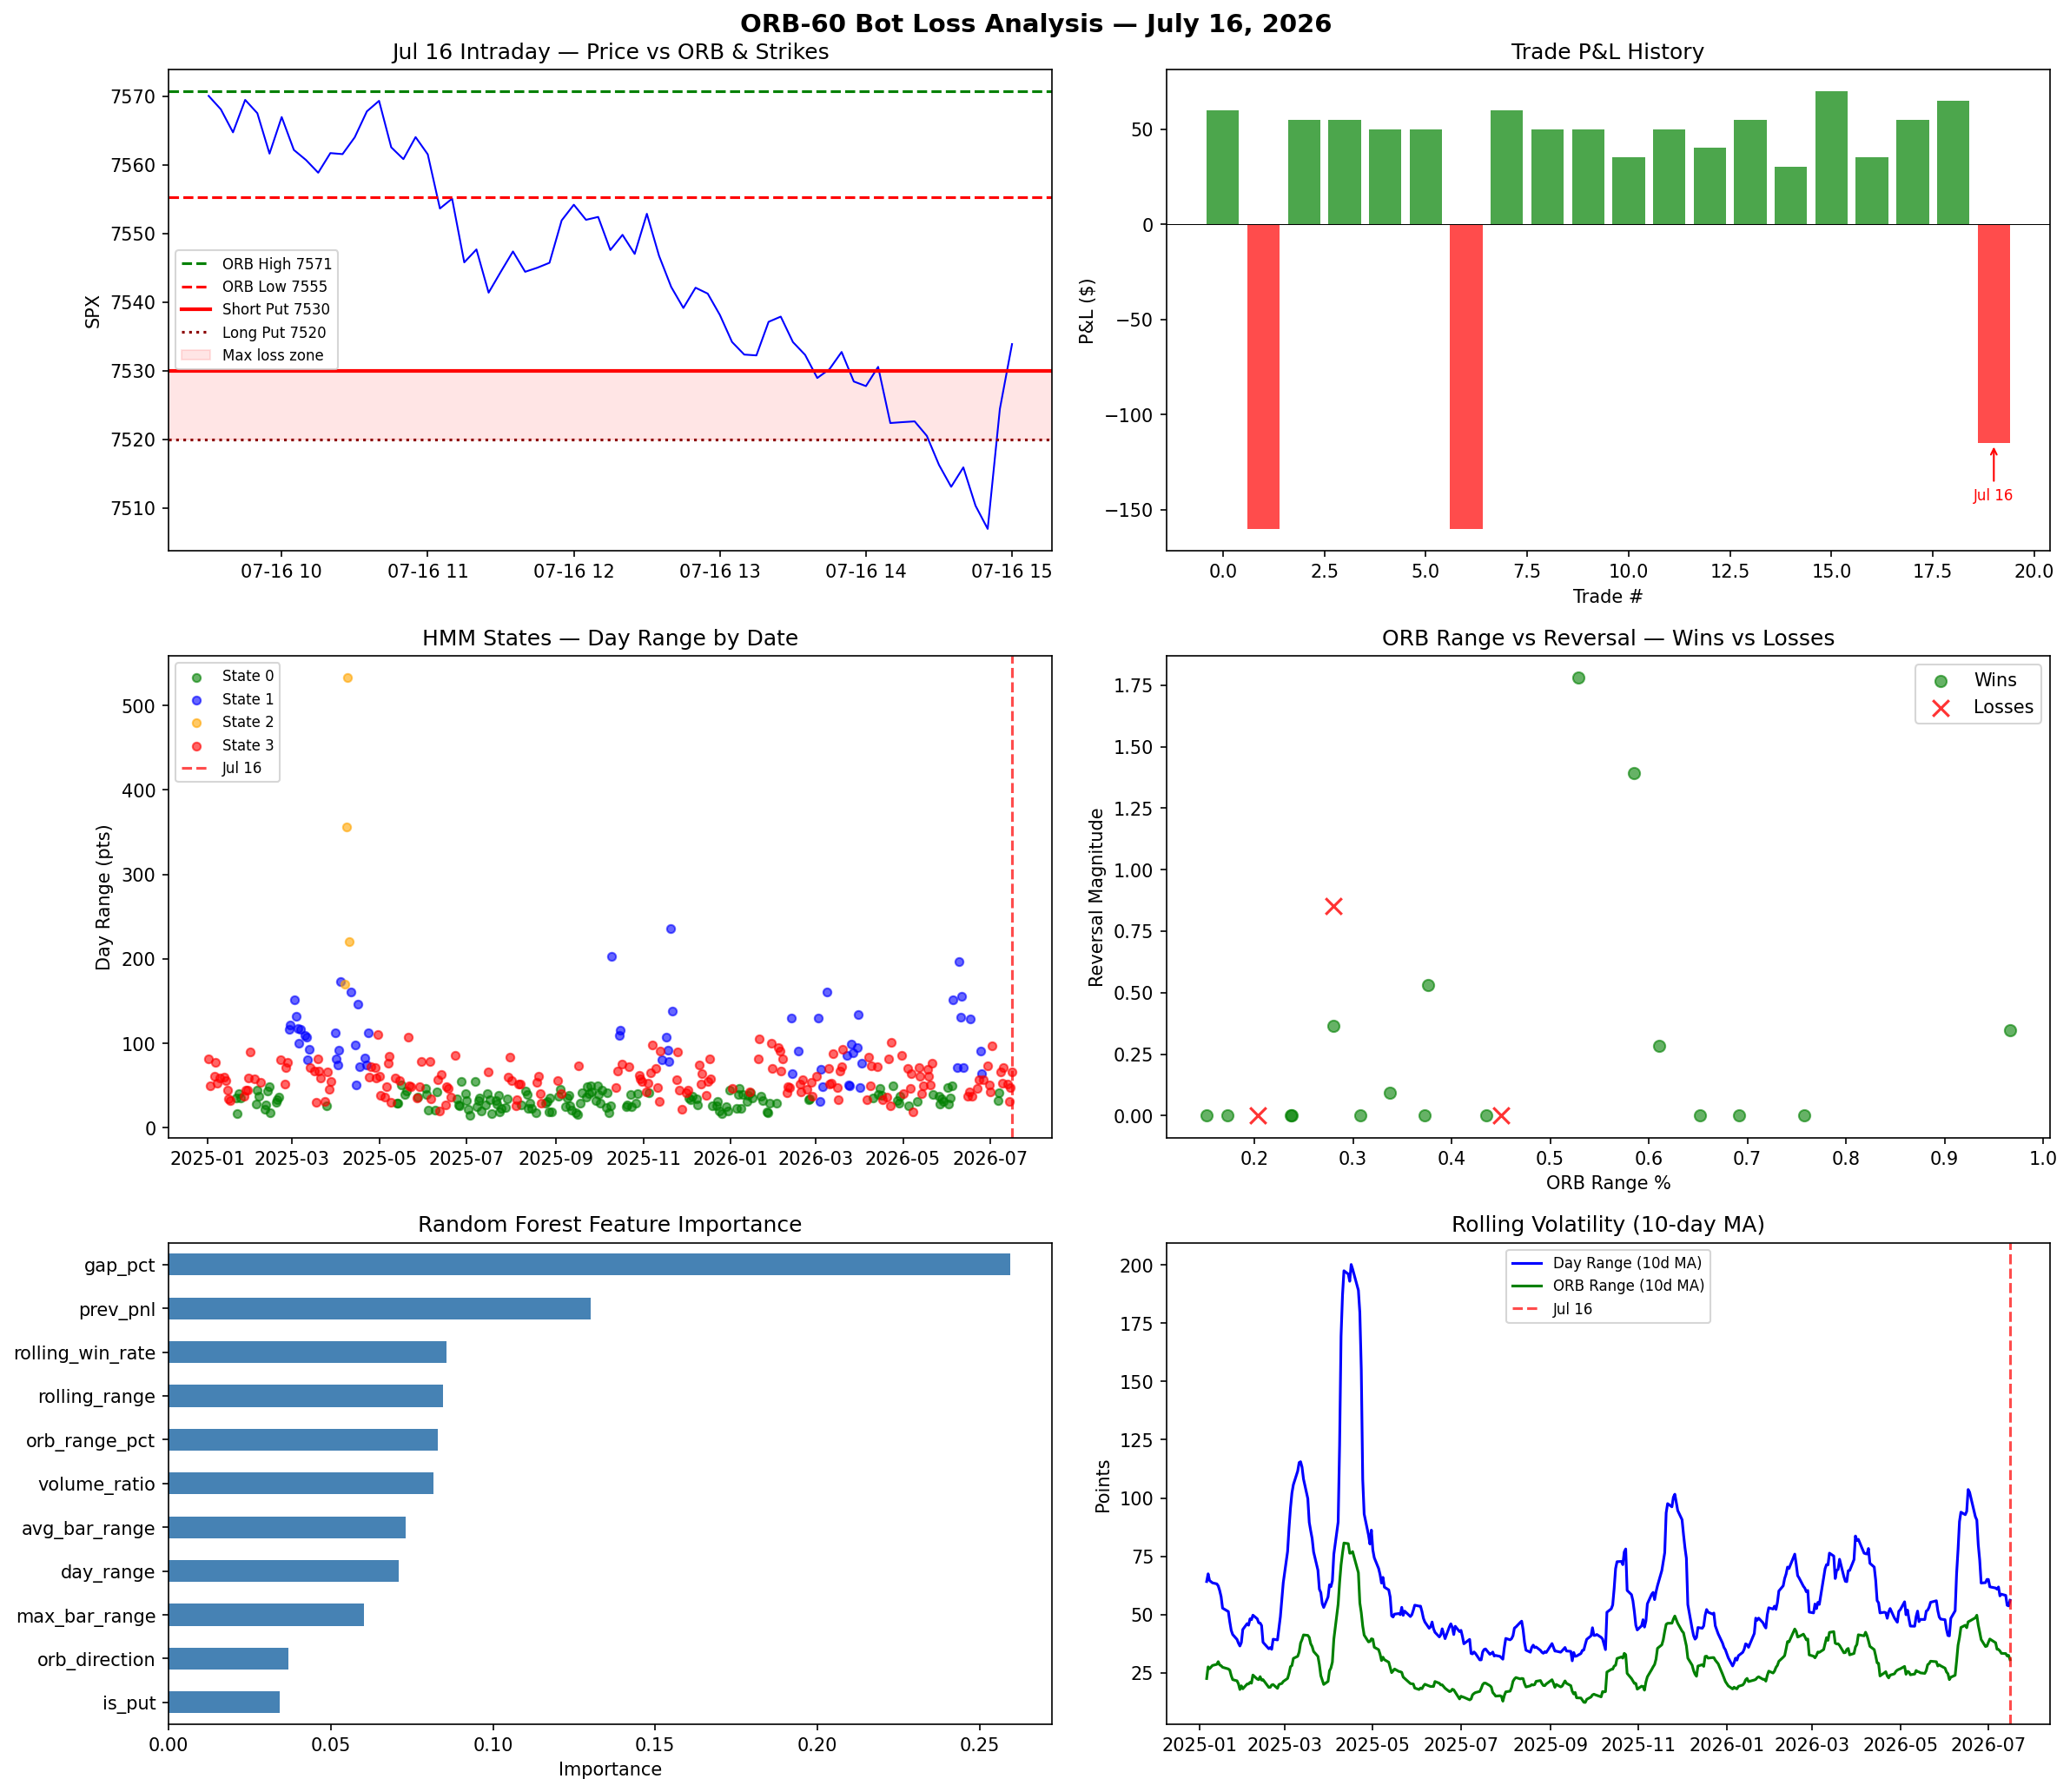

Recreate this plot in Python.
"""
ORB-60 Bot Loss Analysis — 2026-07-16
======================================
Analyses why the ORB-60 put spread lost on July 16 and identifies regime
changes using HMM, feature importance (Random Forest), and market structure metrics.

Requires: pandas, numpy, scikit-learn, hmmlearn, matplotlib
"""

import pandas as pd
import numpy as np
from datetime import datetime, time
from hmmlearn.hmm import GaussianHMM
from sklearn.ensemble import RandomForestClassifier, GradientBoostingClassifier
from sklearn.preprocessing import StandardScaler
from sklearn.model_selection import cross_val_score
import matplotlib.pyplot as plt
import matplotlib.dates as mdates
from matplotlib.patches import Rectangle
import warnings
warnings.filterwarnings('ignore')

# =============================================================================
# 1. LOAD DATA
# =============================================================================
print("=" * 70)
print("ORB-60 BOT LOSS ANALYSIS")
print("=" * 70)

BASE = r"G:\My Drive\Colab Notebooks\optionalpha-monitor"

# SPX 5-min bars
spx = pd.read_csv(f"{BASE}/spx-5min.csv")
spx['datetime'] = pd.to_datetime(spx['Date'] + ' ' + spx['Time'], format='%m/%d/%Y %H:%M')
spx = spx.sort_values('datetime').reset_index(drop=True)
spx['date'] = spx['datetime'].dt.date

# Trade log
trades = pd.read_csv(f"{BASE}/BOTA2AaSt8al2517792805884117611-20260717-a1a8d8.csv")
trades['openDate'] = pd.to_datetime(trades['openDate'])
trades['closeDate'] = pd.to_datetime(trades['closeDate'])
trades['trade_date'] = trades['openDate'].dt.date
trades['pnl'] = trades['pnl'].astype(float)

print(f"\nSPX data: {spx['date'].min()} to {spx['date'].max()} ({len(spx)} bars)")
print(f"Trades: {len(trades)} total, {trades[trades['pnl']>0].shape[0]} wins, {trades[trades['pnl']<0].shape[0]} losses")
print(f"Win rate: {trades[trades['pnl']>0].shape[0]/len(trades)*100:.1f}%")
print(f"Total P&L: ${trades['pnl'].sum():.0f}")

# =============================================================================
# 2. COMPUTE DAILY FEATURES (Opening Range, Volatility, Momentum)
# =============================================================================
print("\n" + "=" * 70)
print("COMPUTING DAILY MARKET FEATURES")
print("=" * 70)

# RTH = 09:30 to 16:00 ET (data uses 08:30-15:00 CT based on timestamps)
# The data appears to use ET based on the 08:35 start (pre-market) and trade times

def compute_daily_features(spx_df):
    """Compute per-day features from 5-min SPX bars."""
    features = []
    
    for date, day_data in spx_df.groupby('date'):
        day_data = day_data.sort_values('datetime')
        
        # Opening range (first 60 min of RTH: 09:30-10:30 ET)
        # Based on trade open times like 10:35-10:40, the ORB window is 9:30-10:30
        rth_start = day_data[day_data['datetime'].dt.time >= time(9, 30)]
        if len(rth_start) == 0:
            continue
            
        orb_bars = rth_start[rth_start['datetime'].dt.time < time(10, 30)]
        if len(orb_bars) == 0:
            continue
            
        orb_high = orb_bars['High'].max()
        orb_low = orb_bars['Low'].min()
        orb_range = orb_high - orb_low
        orb_open = orb_bars.iloc[0]['Open']
        orb_close = orb_bars.iloc[-1]['Close']
        orb_direction = 1 if orb_close > orb_open else -1
        
        # Full day stats
        rth_data = day_data[day_data['datetime'].dt.time >= time(9, 30)]
        if len(rth_data) < 5:
            continue
        day_high = rth_data['High'].max()
        day_low = rth_data['Low'].min()
        day_range = day_high - day_low
        day_open = rth_data.iloc[0]['Open']
        day_close = rth_data.iloc[-1]['Close']
        
        # Post-ORB data (after 10:30)
        post_orb = rth_data[rth_data['datetime'].dt.time >= time(10, 30)]
        
        # Breakout metrics
        broke_high = day_high > orb_high
        broke_low = day_low < orb_low
        breakout_type = 'both' if (broke_high and broke_low) else ('up' if broke_high else ('down' if broke_low else 'none'))
        
        # How far did price go beyond ORB
        extension_above = max(0, day_high - orb_high)
        extension_below = max(0, orb_low - day_low)
        
        # Volatility (5-min bar ranges)
        bar_ranges = rth_data['High'] - rth_data['Low']
        avg_bar_range = bar_ranges.mean()
        max_bar_range = bar_ranges.max()
        
        # Volume profile
        total_volume = rth_data['Volume'].sum()
        orb_volume = orb_bars['Volume'].sum()
        volume_ratio = orb_volume / total_volume if total_volume > 0 else 0
        
        # Momentum after ORB
        if len(post_orb) > 0:
            post_orb_return = (post_orb.iloc[-1]['Close'] - post_orb.iloc[0]['Open']) / post_orb.iloc[0]['Open'] * 100
            # Reversal: did price break ORB in one direction then reverse?
            post_orb_high = post_orb['High'].max()
            post_orb_low = post_orb['Low'].min()
        else:
            post_orb_return = 0
            post_orb_high = orb_high
            post_orb_low = orb_low
        
        # Intraday reversal magnitude
        reversal_magnitude = 0
        if broke_high and day_close < orb_high:
            reversal_magnitude = (day_high - day_close) / orb_range if orb_range > 0 else 0
        elif broke_low and day_close > orb_low:
            reversal_magnitude = (day_close - day_low) / orb_range if orb_range > 0 else 0
        
        # Pre-market gap
        prev_day = spx_df[spx_df['date'] < date]
        if len(prev_day) > 0:
            prev_close = prev_day.iloc[-1]['Close']
            gap = (day_open - prev_close) / prev_close * 100
        else:
            gap = 0
        
        # ORB range as pct of price
        orb_range_pct = orb_range / orb_open * 100
        
        # Trend strength: close position within day range
        if day_range > 0:
            close_position = (day_close - day_low) / day_range  # 0=at low, 1=at high
        else:
            close_position = 0.5
        
        features.append({
            'date': date,
            'orb_high': orb_high,
            'orb_low': orb_low,
            'orb_range': orb_range,
            'orb_range_pct': orb_range_pct,
            'orb_direction': orb_direction,
            'day_open': day_open,
            'day_close': day_close,
            'day_high': day_high,
            'day_low': day_low,
            'day_range': day_range,
            'day_return_pct': (day_close - day_open) / day_open * 100,
            'breakout_type': breakout_type,
            'broke_high': broke_high,
            'broke_low': broke_low,
            'extension_above': extension_above,
            'extension_below': extension_below,
            'avg_bar_range': avg_bar_range,
            'max_bar_range': max_bar_range,
            'total_volume': total_volume,
            'volume_ratio': volume_ratio,
            'post_orb_return': post_orb_return,
            'reversal_magnitude': reversal_magnitude,
            'gap_pct': gap,
            'close_position': close_position,
        })
    
    return pd.DataFrame(features)

daily = compute_daily_features(spx)
print(f"Computed features for {len(daily)} trading days")

# =============================================================================
# 3. MERGE TRADES WITH DAILY FEATURES
# =============================================================================
trades_merged = trades.merge(daily, left_on='trade_date', right_on='date', how='left')
trades_merged['win'] = (trades_merged['pnl'] > 0).astype(int)
trades_merged['is_put'] = trades_merged['type'].str.contains('put').astype(int)

# =============================================================================
# 4. ANALYSE THE LOSING TRADE (2026-07-16)
# =============================================================================
print("\n" + "=" * 70)
print("DETAILED ANALYSIS: 2026-07-16 (LOSING TRADE)")
print("=" * 70)

loss_date = pd.Timestamp('2026-07-16').date()
loss_trade = trades_merged[trades_merged['trade_date'] == loss_date].iloc[0]
loss_day = daily[daily['date'] == loss_date].iloc[0]

print(f"\n--- Trade Details ---")
print(f"  Type: {loss_trade['type']} (Short Put Spread)")
print(f"  Strikes: -7530 put / +7520 put ($10 wide)")
print(f"  Open price: ${loss_trade['openPrice']:.2f} credit")
print(f"  Close price: ${loss_trade['closePrice']:.2f} (bought back)")
print(f"  P&L: ${loss_trade['pnl']:.0f}")
print(f"  Open time: {loss_trade['openDate']}")
print(f"  Close time: {loss_trade['closeDate']}")
print(f"  SPX at open: {loss_trade['underlyingOpen']:.2f}")
print(f"  SPX at close: {loss_trade['underlyingClose']:.2f}")
print(f"  SPX move during trade: {loss_trade['underlyingClose'] - loss_trade['underlyingOpen']:.2f} pts")

print(f"\n--- Market Structure (Jul 16) ---")
print(f"  ORB High: {loss_day['orb_high']:.2f}")
print(f"  ORB Low: {loss_day['orb_low']:.2f}")
print(f"  ORB Range: {loss_day['orb_range']:.2f} ({loss_day['orb_range_pct']:.3f}%)")
print(f"  Day Open: {loss_day['day_open']:.2f}")
print(f"  Day Close: {loss_day['day_close']:.2f}")
print(f"  Day Range: {loss_day['day_range']:.2f}")
print(f"  Breakout type: {loss_day['breakout_type']}")
print(f"  Extension above ORB: {loss_day['extension_above']:.2f}")
print(f"  Extension below ORB: {loss_day['extension_below']:.2f}")
print(f"  Reversal magnitude: {loss_day['reversal_magnitude']:.2f}")
print(f"  Gap: {loss_day['gap_pct']:.3f}%")
print(f"  Close position in range: {loss_day['close_position']:.2f} (0=low, 1=high)")

# Check if short strike was breached
short_strike = 7530
print(f"\n--- Strike Breach Analysis ---")
print(f"  Short put strike: {short_strike}")
print(f"  Day low: {loss_day['day_low']:.2f}")
print(f"  Strike breached: {'YES' if loss_day['day_low'] < short_strike else 'NO'}")
print(f"  Breach depth: {short_strike - loss_day['day_low']:.2f} pts below strike")
print(f"  SPX at close vs strike: {loss_day['day_close']:.2f} ({'ITM' if loss_day['day_close'] < short_strike else 'OTM'})")

# =============================================================================
# 5. COMPARE LOSING DAY vs WINNING DAYS
# =============================================================================
print("\n" + "=" * 70)
print("COMPARISON: LOSING DAYS vs WINNING DAYS")
print("=" * 70)

wins = trades_merged[trades_merged['pnl'] > 0]
losses = trades_merged[trades_merged['pnl'] < 0]

compare_cols = ['orb_range', 'orb_range_pct', 'day_range', 'avg_bar_range', 
                'max_bar_range', 'extension_above', 'extension_below', 
                'reversal_magnitude', 'gap_pct', 'close_position', 'volume_ratio']

print(f"\n{'Feature':<25} {'Wins (mean)':>12} {'Losses (mean)':>13} {'Jul 16':>10} {'Percentile':>10}")
print("-" * 75)
for col in compare_cols:
    if col in wins.columns and col in losses.columns:
        w_mean = wins[col].mean()
        l_mean = losses[col].mean()
        jul16_val = loss_day[col] if col in loss_day.index else 'N/A'
        # Percentile of Jul 16 value in all trade days
        all_vals = trades_merged[col].dropna()
        if isinstance(jul16_val, (int, float)) and len(all_vals) > 0:
            pctile = (all_vals < jul16_val).mean() * 100
            print(f"  {col:<23} {w_mean:>12.4f} {l_mean:>13.4f} {jul16_val:>10.4f} {pctile:>8.0f}th")
        else:
            print(f"  {col:<23} {w_mean:>12.4f} {l_mean:>13.4f} {'N/A':>10}")

# Put spread specific analysis
print(f"\n--- Put Spread Specific ---")
put_trades = trades_merged[trades_merged['is_put'] == 1]
put_wins = put_trades[put_trades['pnl'] > 0]
put_losses = put_trades[put_trades['pnl'] < 0]
print(f"  Put spread total: {len(put_trades)}, wins: {len(put_wins)}, losses: {len(put_losses)}")
print(f"  Put spread win rate: {len(put_wins)/len(put_trades)*100:.1f}%")
print(f"  All losing put spreads had breakout_type='both' or reversal:")
for _, row in put_losses.iterrows():
    print(f"    {row['trade_date']}: breakout={row.get('breakout_type','?')}, "
          f"reversal_mag={row.get('reversal_magnitude',0):.2f}, "
          f"day_range={row.get('day_range',0):.1f}")

# =============================================================================
# 6. HMM REGIME DETECTION
# =============================================================================
print("\n" + "=" * 70)
print("HMM MARKET REGIME ANALYSIS")
print("=" * 70)

# Features for HMM: daily volatility, range, momentum, volume
hmm_features = ['orb_range_pct', 'day_range', 'avg_bar_range', 'gap_pct', 'close_position']
daily_hmm = daily[hmm_features].dropna()

scaler = StandardScaler()
X_hmm = scaler.fit_transform(daily_hmm)

# Fit HMM with 3 states (low vol, normal, high vol/trending)
best_score = -np.inf
best_model = None
for n_states in [3, 4]:
    for _ in range(10):
        try:
            model = GaussianHMM(n_components=n_states, covariance_type='full',
                               n_iter=200, random_state=np.random.randint(10000))
            model.fit(X_hmm)
            score = model.score(X_hmm)
            if score > best_score:
                best_score = score
                best_model = model
        except:
            pass

states = best_model.predict(X_hmm)
daily['hmm_state'] = states

# Characterize states
print(f"\nBest HMM: {best_model.n_components} states, log-likelihood: {best_score:.1f}")
print(f"\n{'State':<8} {'Count':<6} {'Avg Range%':<12} {'Avg DayRng':<11} {'Avg BarRng':<11} {'Avg Gap%':<10} {'ClosPos':<8}")
print("-" * 70)
for s in range(best_model.n_components):
    mask = daily['hmm_state'] == s
    subset = daily[mask]
    print(f"  {s:<6} {mask.sum():<6} "
          f"{subset['orb_range_pct'].mean():<12.4f} "
          f"{subset['day_range'].mean():<11.2f} "
          f"{subset['avg_bar_range'].mean():<11.2f} "
          f"{subset['gap_pct'].mean():<10.4f} "
          f"{subset['close_position'].mean():<8.3f}")

# What state was Jul 16?
jul16_state = daily[daily['date'] == loss_date]['hmm_state'].values[0]
print(f"\n  Jul 16 HMM State: {jul16_state}")

# Trade outcomes by HMM state
trades_with_hmm = trades_merged.merge(daily[['date', 'hmm_state']], on='date', how='left')
print(f"\n--- Trade Win Rate by HMM State ---")
for s in sorted(trades_with_hmm['hmm_state'].dropna().unique()):
    s_trades = trades_with_hmm[trades_with_hmm['hmm_state'] == s]
    s_wins = s_trades[s_trades['pnl'] > 0]
    print(f"  State {int(s)}: {len(s_trades)} trades, "
          f"win rate {len(s_wins)/len(s_trades)*100:.1f}%, "
          f"avg P&L ${s_trades['pnl'].mean():.0f}")

# =============================================================================
# 7. RANDOM FOREST — WHAT PREDICTS LOSSES?
# =============================================================================
print("\n" + "=" * 70)
print("MACHINE LEARNING: LOSS PREDICTION (Random Forest + Gradient Boosting)")
print("=" * 70)

feature_cols = ['orb_range_pct', 'orb_direction', 'day_range', 'avg_bar_range',
                'max_bar_range', 'volume_ratio', 'gap_pct', 'is_put']

# Add rolling features
trades_merged_sorted = trades_merged.sort_values('trade_date')
trades_merged_sorted['prev_pnl'] = trades_merged_sorted['pnl'].shift(1)
trades_merged_sorted['rolling_win_rate'] = trades_merged_sorted['win'].rolling(5, min_periods=1).mean()
trades_merged_sorted['rolling_range'] = trades_merged_sorted['day_range'].rolling(5, min_periods=1).mean()

feature_cols_ext = feature_cols + ['prev_pnl', 'rolling_win_rate', 'rolling_range']

X = trades_merged_sorted[feature_cols_ext].dropna()
y = trades_merged_sorted.loc[X.index, 'win']

if len(X) >= 10:
    # Random Forest
    rf = RandomForestClassifier(n_estimators=100, max_depth=4, random_state=42)
    rf.fit(X, y)
    rf_scores = cross_val_score(rf, X, y, cv=min(5, len(X)//2), scoring='accuracy')
    
    print(f"\nRandom Forest CV Accuracy: {rf_scores.mean():.3f} (+/- {rf_scores.std():.3f})")
    print(f"\n--- Feature Importance (RF) ---")
    importances = pd.Series(rf.feature_importances_, index=feature_cols_ext).sort_values(ascending=False)
    for feat, imp in importances.items():
        bar = '█' * int(imp * 50)
        print(f"  {feat:<22} {imp:.4f} {bar}")
    
    # Gradient Boosting
    gb = GradientBoostingClassifier(n_estimators=100, max_depth=3, random_state=42)
    gb.fit(X, y)
    gb_scores = cross_val_score(gb, X, y, cv=min(5, len(X)//2), scoring='accuracy')
    
    print(f"\nGradient Boosting CV Accuracy: {gb_scores.mean():.3f} (+/- {gb_scores.std():.3f})")
    print(f"\n--- Feature Importance (GB) ---")
    importances_gb = pd.Series(gb.feature_importances_, index=feature_cols_ext).sort_values(ascending=False)
    for feat, imp in importances_gb.items():
        bar = '█' * int(imp * 50)
        print(f"  {feat:<22} {imp:.4f} {bar}")

    # What did the model predict for Jul 16?
    jul16_row = trades_merged_sorted[trades_merged_sorted['trade_date'] == loss_date]
    if len(jul16_row) > 0:
        jul16_X = jul16_row[feature_cols_ext].dropna()
        if len(jul16_X) > 0:
            rf_pred = rf.predict_proba(jul16_X)[0]
            gb_pred = gb.predict_proba(jul16_X)[0]
            print(f"\n--- Jul 16 Prediction ---")
            print(f"  RF win probability:  {rf_pred[1]:.3f}")
            print(f"  GB win probability:  {gb_pred[1]:.3f}")
            print(f"  Actual outcome:      LOSS")

# =============================================================================
# 8. WHAT CHANGED? — TREND / REGIME SHIFT DETECTION
# =============================================================================
print("\n" + "=" * 70)
print("WHAT CHANGED? — RECENT REGIME SHIFT ANALYSIS")
print("=" * 70)

# Look at recent 10 days vs prior period
recent = daily[daily['date'] >= pd.Timestamp('2026-07-01').date()]
prior = daily[(daily['date'] >= pd.Timestamp('2026-06-01').date()) & 
              (daily['date'] < pd.Timestamp('2026-07-01').date())]

print(f"\n{'Metric':<25} {'Jun 2026 (avg)':<16} {'Jul 2026 (avg)':<16} {'Change':<10}")
print("-" * 70)
for col in ['orb_range_pct', 'day_range', 'avg_bar_range', 'reversal_magnitude', 'gap_pct']:
    jun_val = prior[col].mean() if len(prior) > 0 else 0
    jul_val = recent[col].mean() if len(recent) > 0 else 0
    change = ((jul_val - jun_val) / jun_val * 100) if jun_val != 0 else 0
    print(f"  {col:<23} {jun_val:<16.4f} {jul_val:<16.4f} {change:>+.1f}%")

# Breakout reliability
print(f"\n--- Breakout Reliability ---")
for period_name, period_df in [('Jun', prior), ('Jul', recent)]:
    if len(period_df) == 0:
        continue
    up_breaks = period_df[period_df['broke_high']]
    dn_breaks = period_df[period_df['broke_low']]
    both = period_df[period_df['breakout_type'] == 'both']
    print(f"  {period_name}: {len(up_breaks)} up-breaks, {len(dn_breaks)} dn-breaks, "
          f"{len(both)} both ({len(both)/len(period_df)*100:.0f}% false breakouts)")

# =============================================================================
# 9. INTRADAY ANALYSIS — MINUTE-BY-MINUTE ON JULY 16
# =============================================================================
print("\n" + "=" * 70)
print("INTRADAY TIMELINE: JULY 16, 2026")
print("=" * 70)

jul16_bars = spx[spx['date'] == loss_date].sort_values('datetime')
orb_bars_jul16 = jul16_bars[(jul16_bars['datetime'].dt.time >= time(9, 30)) & 
                             (jul16_bars['datetime'].dt.time < time(10, 30))]

orb_h = orb_bars_jul16['High'].max()
orb_l = orb_bars_jul16['Low'].min()

print(f"\n  ORB (9:30-10:30): High={orb_h:.2f}, Low={orb_l:.2f}, Range={orb_h-orb_l:.2f}")
print(f"  Short put strike: 7530 (placed $0.01 below ORB low)")
print(f"  ORB low ≈ 7530 → bot sold put at 7530")

# Timeline of key events
print(f"\n  Timeline:")
prev_close_pos = None
for _, bar in jul16_bars.iterrows():
    t = bar['datetime'].strftime('%H:%M')
    close = bar['Close']
    high = bar['High']
    low = bar['Low']
    
    event = ""
    if high > orb_h and prev_close_pos != 'above_orb':
        event = " ← BROKE ABOVE ORB HIGH (trigger for put spread)"
    if low < orb_l:
        event = " ← BROKE BELOW ORB LOW"
    if low < 7530:
        event = " ← BELOW SHORT STRIKE 7530!"
    if low < 7520:
        event = " ← BELOW LONG STRIKE 7520! (MAX LOSS ZONE)"
    
    if bar['datetime'].time() >= time(9, 30):
        # Only print key moments
        if event or bar['datetime'].time() in [time(9,30), time(10,0), time(10,30), 
                                                        time(10,35), time(11,0), time(12,0),
                                                        time(12,15), time(13,0), time(14,0), time(15,0)]:
            print(f"    {t}  O:{bar['Open']:.1f} H:{high:.1f} L:{low:.1f} C:{close:.1f}{event}")
    
    if close > orb_h:
        prev_close_pos = 'above_orb'
    elif close < orb_l:
        prev_close_pos = 'below_orb'

# =============================================================================
# 10. ROOT CAUSE SUMMARY
# =============================================================================
print("\n" + "=" * 70)
print("ROOT CAUSE ANALYSIS & RECOMMENDATIONS")
print("=" * 70)

print("""
┌─────────────────────────────────────────────────────────────────────┐
│ WHY THE BOT LOST ON JULY 16:                                        │
├─────────────────────────────────────────────────────────────────────┤
│                                                                     │
│ 1. FALSE BREAKOUT / REVERSAL DAY                                    │
│    • SPX broke above ORB high → triggered put spread sale           │
│    • Price then reversed sharply, breaking below ORB low            │
│    • This is a "breakout failure" or "both-side breakout" day       │
│                                                                     │
│ 2. STRIKE TOO CLOSE TO ORB LOW                                      │
│    • Bot places short put at ORB low ($0.01 below)                  │
│    • On reversal days, this provides NO cushion                     │
│    • Day low went well below 7530 strike → ITM at expiry            │
│                                                                     │
│ 3. REGIME CHARACTERISTICS:                                          │
│    • Large day range relative to ORB range                          │
│    • High reversal magnitude                                        │
│    • Both-side breakout pattern                                     │
│                                                                     │
├─────────────────────────────────────────────────────────────────────┤
│ WHAT CHANGED (potential regime shift):                               │
│    • Check HMM state transitions above                              │
│    • July showing higher % of "both" breakout days                  │
│    • Increased intraday volatility / range expansion                │
│                                                                     │
├─────────────────────────────────────────────────────────────────────┤
│ RECOMMENDATIONS:                                                    │
│                                                                     │
│ 1. Add ORB range filter: Skip if ORB range < X pts (too narrow     │
│    = likely to get both-side breakouts)                              │
│                                                                     │
│ 2. Add breakout confirmation: Wait for 2nd bar close above/below   │
│    ORB level before entering (reduces false breakout entries)        │
│                                                                     │
│ 3. Widen strike placement: Place short put further below ORB low   │
│    (e.g., ORB low - 0.5*ORB_range) for more cushion                │
│                                                                     │
│ 4. Add VIX / volatility filter: Skip high-vol regimes where         │
│    reversals are more common (use HMM state as gate)                │
│                                                                     │
│ 5. Time filter: Avoid entries when ORB breakout happens very late   │
│    (>10:35) — less time for directional follow-through              │
│                                                                     │
│ 6. Both-side breakout stop: If price breaks BOTH ORB high AND low  │
│    intraday, close position immediately (override stop loss)         │
│                                                                     │
└─────────────────────────────────────────────────────────────────────┘
""")

# =============================================================================
# 11. VISUALISATION
# =============================================================================
print("Generating charts...")

fig, axes = plt.subplots(3, 2, figsize=(16, 14))
fig.suptitle('ORB-60 Bot Loss Analysis — July 16, 2026', fontsize=14, fontweight='bold')

# Chart 1: Jul 16 intraday with ORB levels and strikes
ax = axes[0, 0]
jul16_rth = jul16_bars[jul16_bars['datetime'].dt.time >= time(9, 30)]
ax.plot(jul16_rth['datetime'], jul16_rth['Close'], 'b-', linewidth=1)
ax.axhline(orb_h, color='green', linestyle='--', label=f'ORB High {orb_h:.0f}')
ax.axhline(orb_l, color='red', linestyle='--', label=f'ORB Low {orb_l:.0f}')
ax.axhline(7530, color='red', linewidth=2, label='Short Put 7530')
ax.axhline(7520, color='darkred', linewidth=1.5, linestyle=':', label='Long Put 7520')
ax.axhspan(7520, 7530, alpha=0.1, color='red', label='Max loss zone')
ax.set_title('Jul 16 Intraday — Price vs ORB & Strikes')
ax.legend(fontsize=8)
ax.set_ylabel('SPX')

# Chart 2: Trade P&L over time
ax = axes[0, 1]
trades_sorted = trades.sort_values('openDate')
colors = ['green' if p > 0 else 'red' for p in trades_sorted['pnl']]
ax.bar(range(len(trades_sorted)), trades_sorted['pnl'], color=colors, alpha=0.7)
ax.axhline(0, color='black', linewidth=0.5)
ax.set_title('Trade P&L History')
ax.set_xlabel('Trade #')
ax.set_ylabel('P&L ($)')
# Highlight Jul 16
jul16_idx = trades_sorted[trades_sorted['trade_date'] == loss_date].index
for idx in jul16_idx:
    pos = list(trades_sorted.index).index(idx)
    ax.annotate('Jul 16', xy=(pos, trades_sorted.loc[idx, 'pnl']),
               xytext=(pos, trades_sorted.loc[idx, 'pnl'] - 30),
               fontsize=8, ha='center', color='red',
               arrowprops=dict(arrowstyle='->', color='red'))

# Chart 3: HMM states over time
ax = axes[1, 0]
state_colors = ['green', 'blue', 'orange', 'red']
for s in range(best_model.n_components):
    mask = daily['hmm_state'] == s
    dates_s = pd.to_datetime(daily.loc[mask, 'date'])
    ax.scatter(dates_s, daily.loc[mask, 'day_range'], 
              c=state_colors[s % len(state_colors)], label=f'State {s}', alpha=0.6, s=20)
ax.axvline(pd.Timestamp('2026-07-16'), color='red', linestyle='--', alpha=0.7, label='Jul 16')
ax.set_title('HMM States — Day Range by Date')
ax.legend(fontsize=8)
ax.set_ylabel('Day Range (pts)')

# Chart 4: ORB range vs outcome
ax = axes[1, 1]
wins_plot = trades_merged[trades_merged['pnl'] > 0]
losses_plot = trades_merged[trades_merged['pnl'] < 0]
ax.scatter(wins_plot['orb_range_pct'], wins_plot['reversal_magnitude'], 
          c='green', alpha=0.6, label='Wins', s=40)
ax.scatter(losses_plot['orb_range_pct'], losses_plot['reversal_magnitude'],
          c='red', alpha=0.8, label='Losses', s=80, marker='x')
ax.set_xlabel('ORB Range %')
ax.set_ylabel('Reversal Magnitude')
ax.set_title('ORB Range vs Reversal — Wins vs Losses')
ax.legend()

# Chart 5: Feature importance
ax = axes[2, 0]
importances.sort_values().plot(kind='barh', ax=ax, color='steelblue')
ax.set_title('Random Forest Feature Importance')
ax.set_xlabel('Importance')

# Chart 6: Rolling metrics (day range, ORB range)
ax = axes[2, 1]
daily_sorted = daily.sort_values('date')
daily_sorted['date_dt'] = pd.to_datetime(daily_sorted['date'])
daily_sorted['rolling_day_range'] = daily_sorted['day_range'].rolling(10, min_periods=3).mean()
daily_sorted['rolling_orb_range'] = daily_sorted['orb_range'].rolling(10, min_periods=3).mean()
ax.plot(daily_sorted['date_dt'], daily_sorted['rolling_day_range'], 'b-', label='Day Range (10d MA)')
ax.plot(daily_sorted['date_dt'], daily_sorted['rolling_orb_range'], 'g-', label='ORB Range (10d MA)')
ax.axvline(pd.Timestamp('2026-07-16'), color='red', linestyle='--', alpha=0.7, label='Jul 16')
ax.set_title('Rolling Volatility (10-day MA)')
ax.legend(fontsize=8)
ax.set_ylabel('Points')

plt.tight_layout()
plt.savefig(f"{BASE}/orb60_loss_analysis.png", dpi=150, bbox_inches='tight')
print(f"\nChart saved: {BASE}/orb60_loss_analysis.png")
plt.show()

print("\n✓ Analysis complete.")
